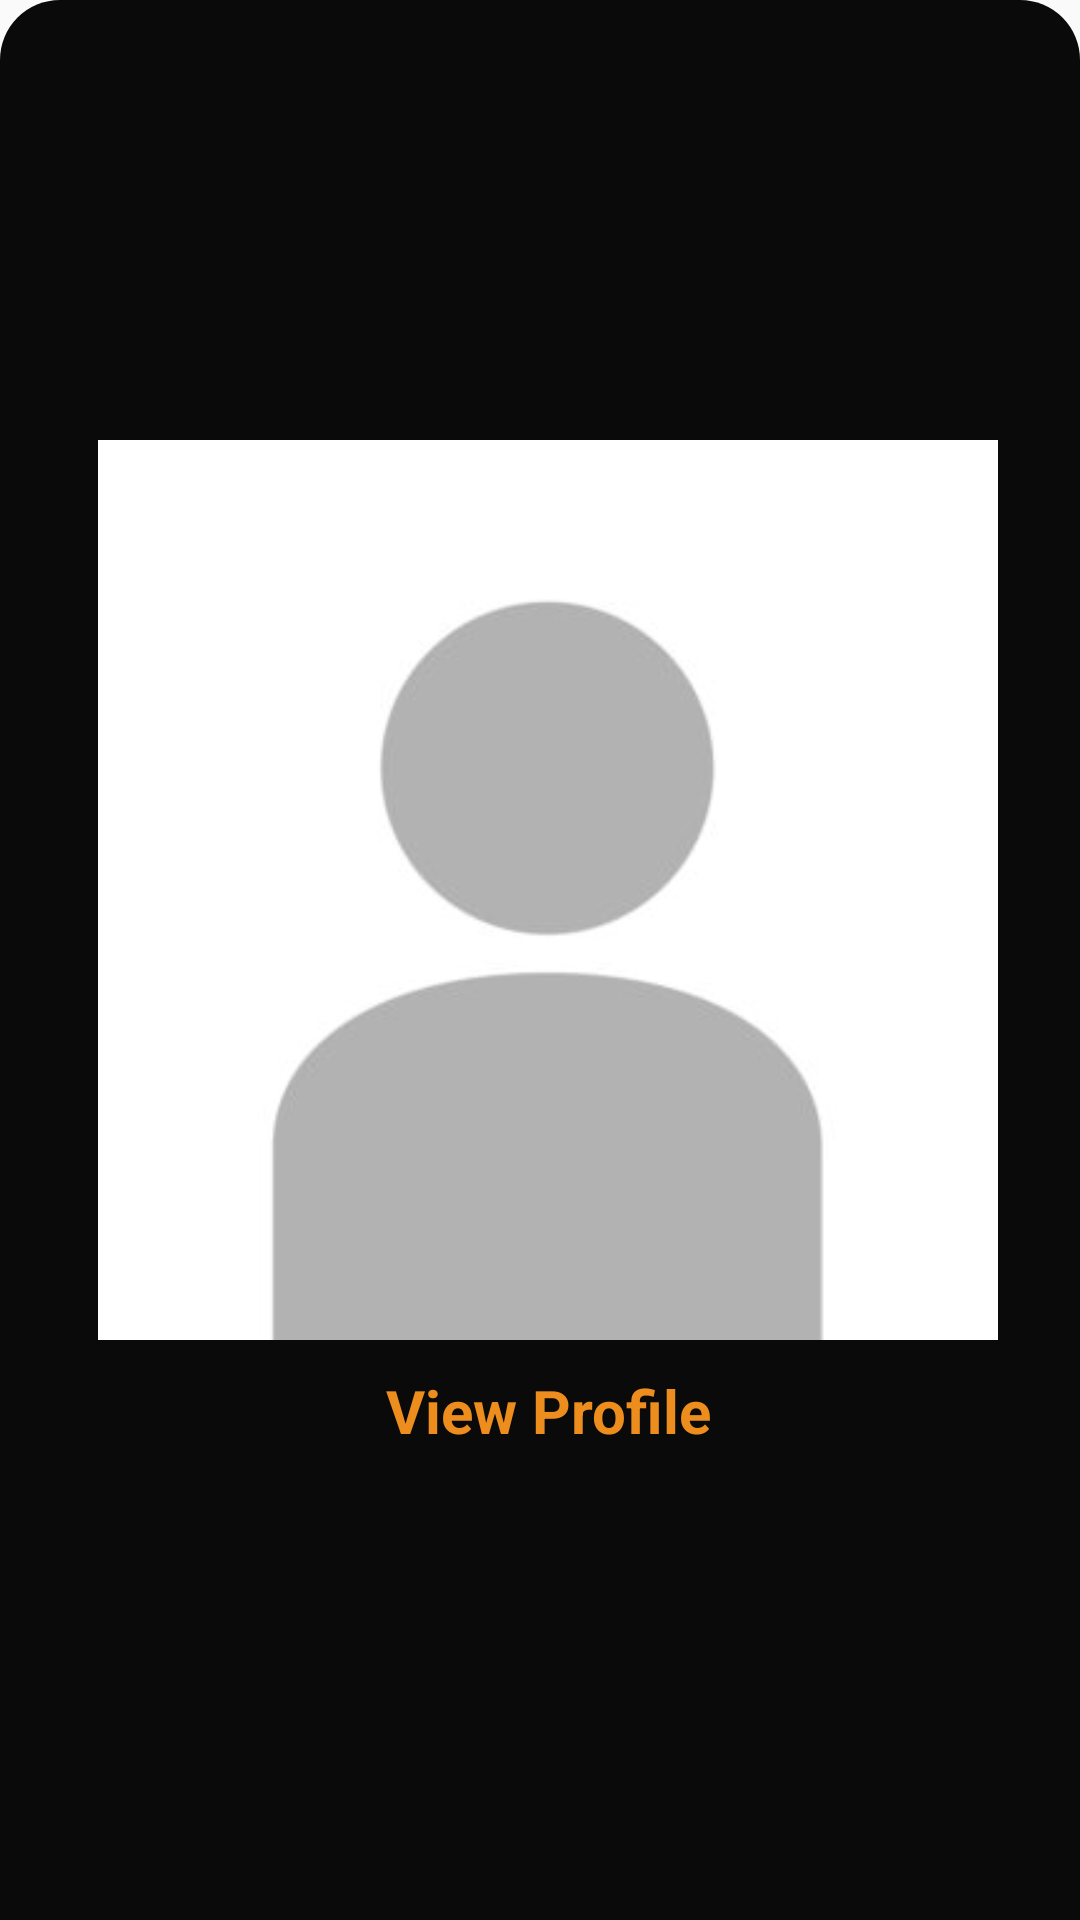

Here is an Android app screen rendered from its layout file. Give the layout XML and the strings, colors and styles it references.
<!-- AndroidManifest.xml: application theme Theme.Gossip -->
<!-- res/layout/view_profile_dialog.xml -->
<?xml version="1.0" encoding="utf-8"?>
<androidx.constraintlayout.widget.ConstraintLayout xmlns:android="http://schemas.android.com/apk/res/android"
    xmlns:app="http://schemas.android.com/apk/res-auto"
    xmlns:tools="http://schemas.android.com/tools"
    android:layout_width="match_parent"
    android:layout_height="match_parent"
    android:background="@drawable/dialog_bg"
    android:orientation="vertical">


    <LinearLayout
        android:layout_width="wrap_content"
        android:layout_height="wrap_content"
        android:orientation="vertical"
        app:layout_constraintBottom_toBottomOf="parent"
        app:layout_constraintEnd_toEndOf="parent"
        app:layout_constraintHorizontal_bias="0.567"
        app:layout_constraintStart_toStartOf="parent"
        app:layout_constraintTop_toTopOf="parent">

        <ImageView
            android:id="@+id/profile_dialog"
            android:layout_width="300dp"
            android:layout_height="300dp"
            android:layout_gravity="bottom|top"
            android:gravity="center"
            app:srcCompat="@drawable/default_profile" />

        <TextView
            android:id="@+id/view_profile_dialog"
            android:layout_width="match_parent"
            android:layout_height="wrap_content"
            android:layout_marginVertical="10dp"
            android:gravity="center"
            android:text="View Profile"
            android:textColor="@color/primary_col"
            android:textSize="20sp"
            android:textStyle="bold" />
    </LinearLayout>

</androidx.constraintlayout.widget.ConstraintLayout>
<!-- resources referenced by this layout -->
<resources>
  <color name="primary_col">#FFEC8D1D</color>
  <!-- drawable default_profile: jpg bitmap (drawable, 6048 bytes) -->
  <!-- drawable dialog_bg (drawable) -->
  <?xml version="1.0" encoding="utf-8"?>
  <shape xmlns:android="http://schemas.android.com/apk/res/android">
  
      <solid
          android:color="@color/bg_col"/>
      <corners
          android:topLeftRadius="20dp"
          android:topRightRadius="20dp"/>
      <padding
          android:left="10dp"
          android:right="10dp"
          android:top="10dp"
          android:bottom="10dp"/>
  </shape>
  <style name="Theme.Gossip" parent="Theme.AppCompat.Light.NoActionBar">
          
          <item name="colorPrimary">@color/primary_col</item>
          <item name="colorPrimaryVariant">@color/primary_col</item>
          <item name="colorOnPrimary">@color/white</item>
          
          <item name="colorSecondary">@color/teal_200</item>
          <item name="colorSecondaryVariant">@color/teal_700</item>
          <item name="colorOnSecondary">@color/black</item>
          
          <item name="android:statusBarColor" tools:targetApi="l">?attr/colorPrimaryVariant</item>
          
          <item name="android:editTextColor">@android:color/white</item>
  
          <item name="android:textColorHint">@android:color/white</item>
  
      </style>
  <color name="bg_col">#0B0A0A</color>
  <color name="white">#FFFFFFFF</color>
  <color name="teal_200">#FF03DAC5</color>
  <color name="teal_700">#FF018786</color>
  <color name="black">#FF000000</color>
</resources>
